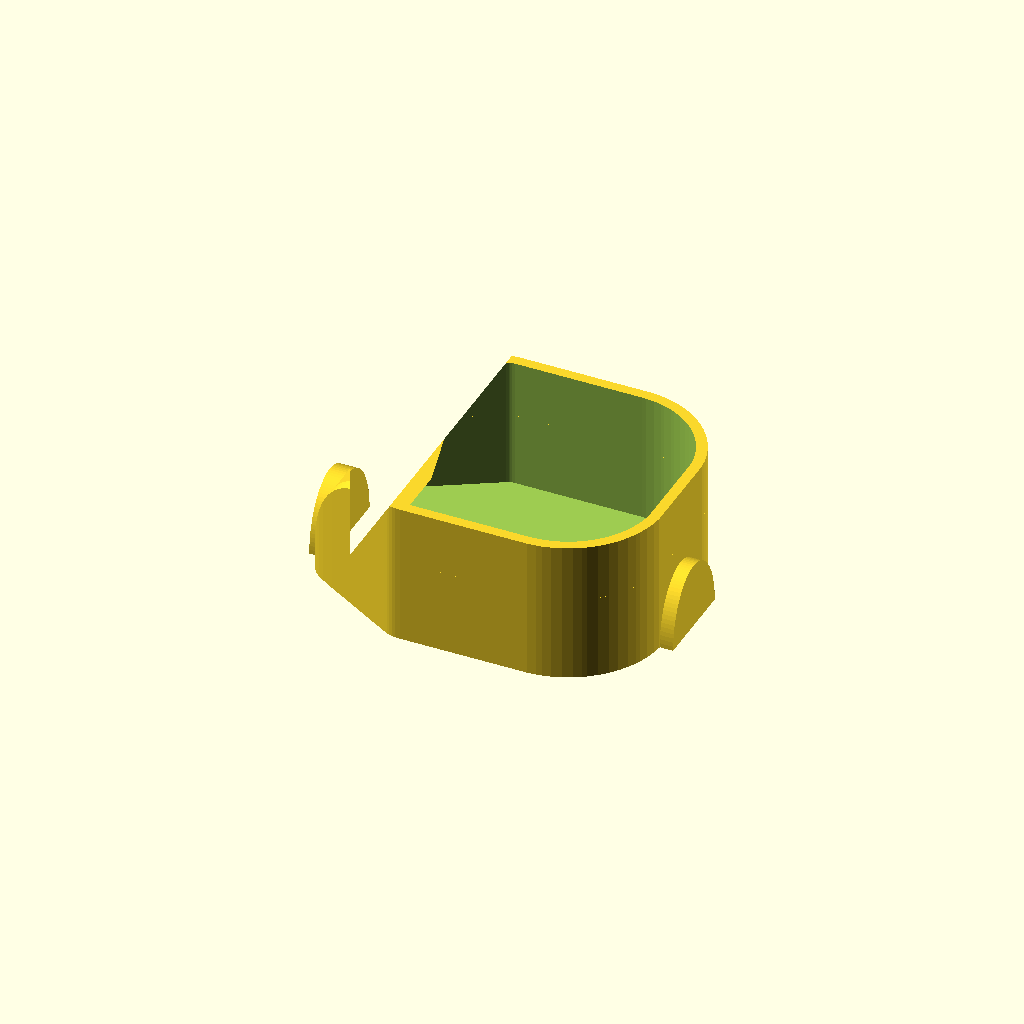
Cell 1 — every parameter at its default value.
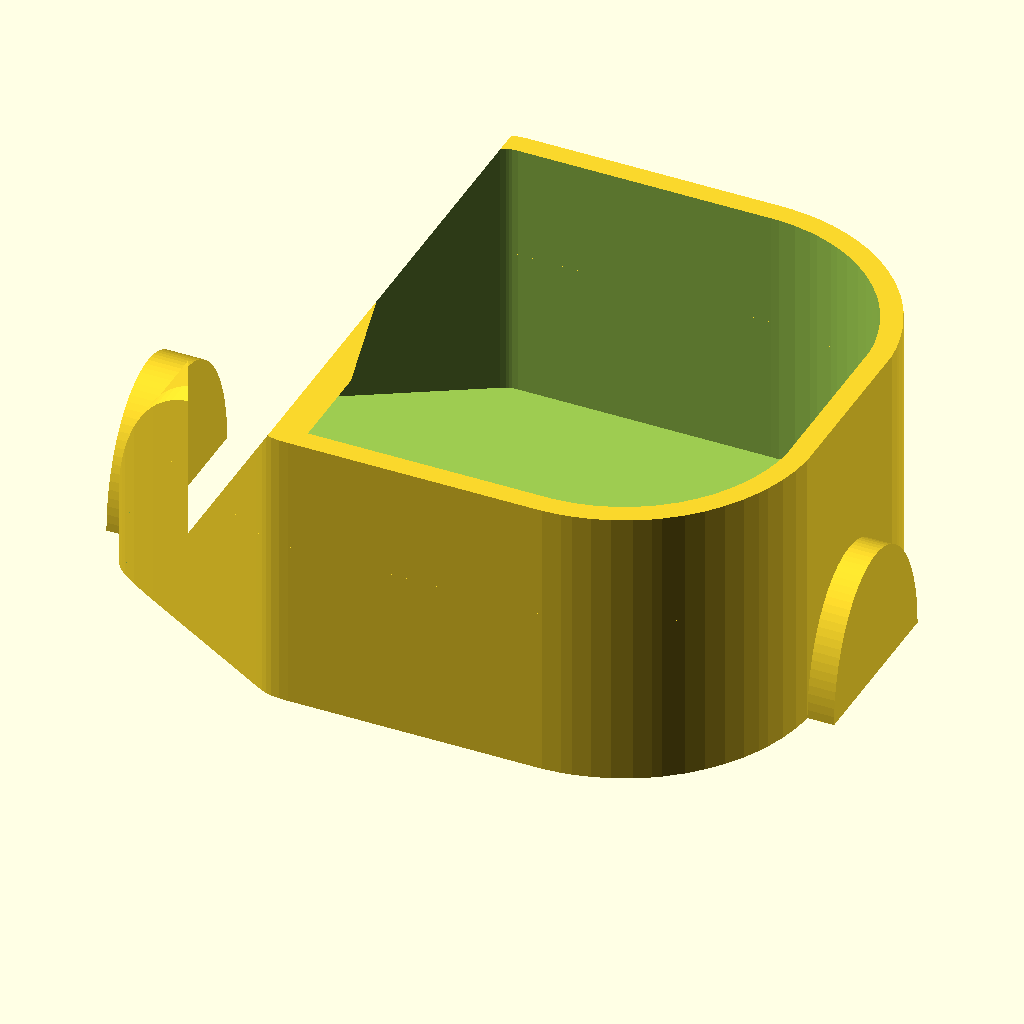
Cell 2: SCALE = 2 (everything else at default).
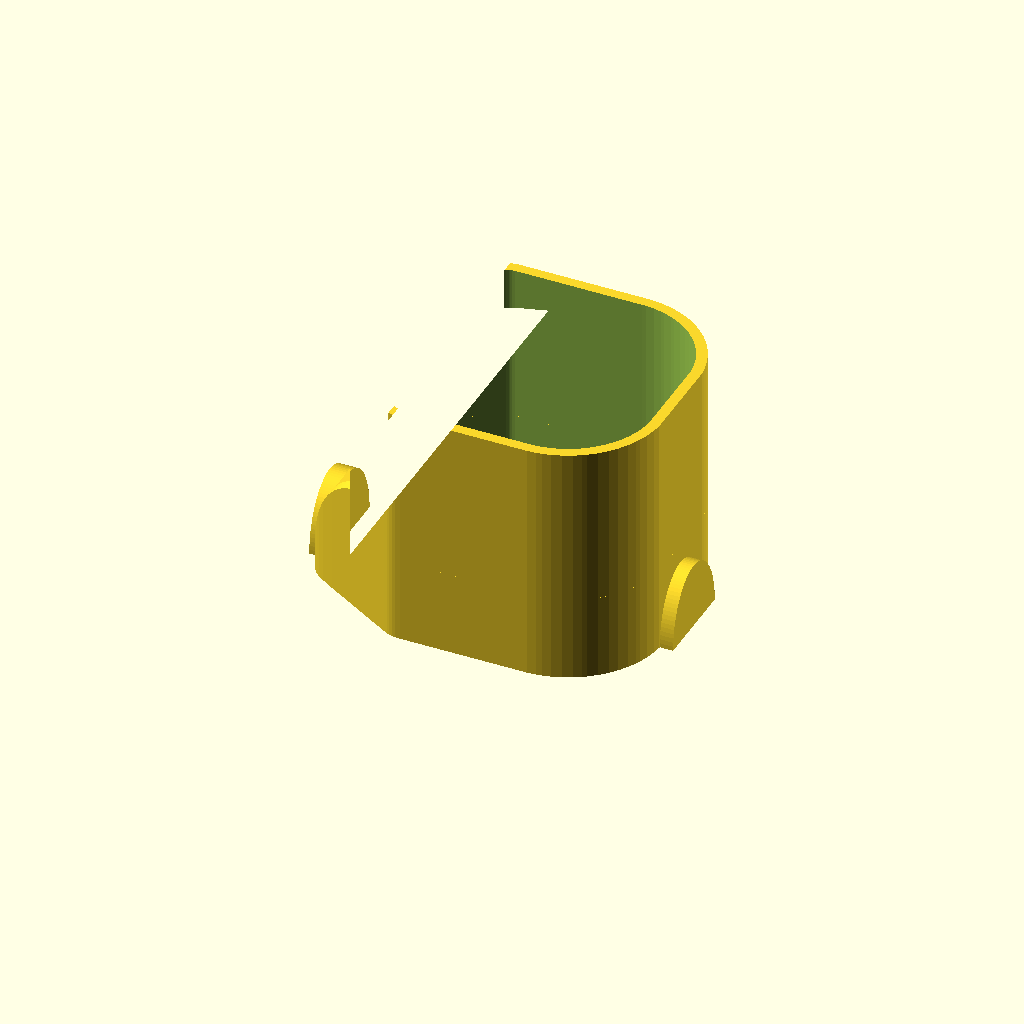
Cell 3 — HEIGHT set to 26.782, the other parameters unchanged.
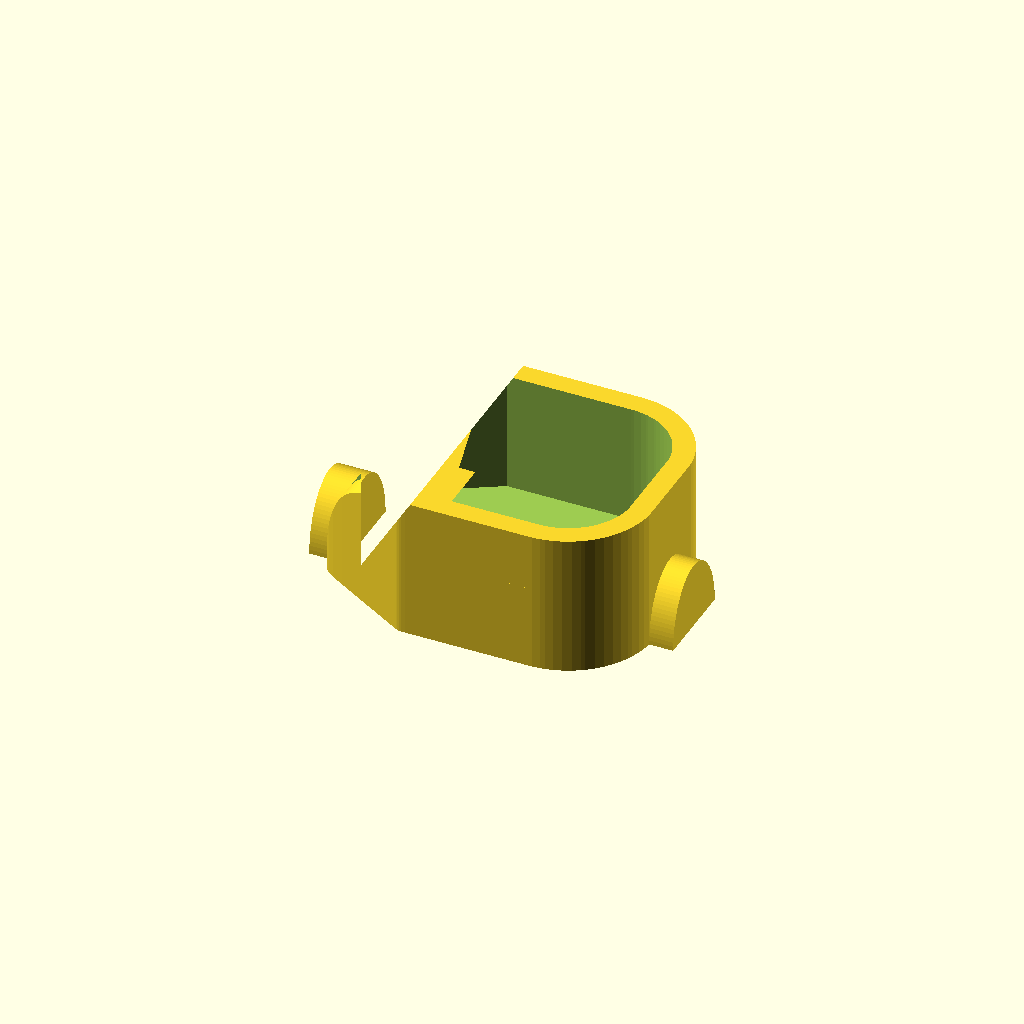
Cell 4: WALL = 2 (everything else at default).
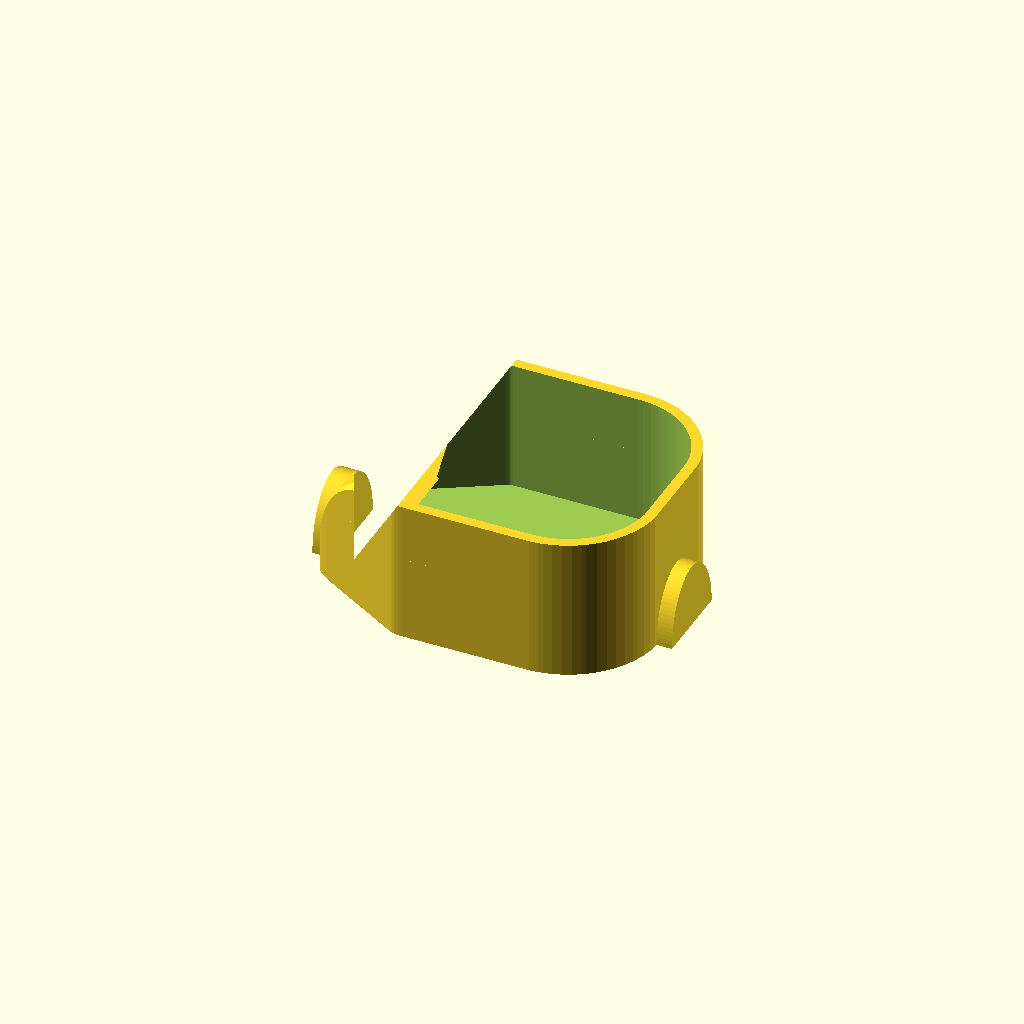
Cell 5 — CLEARANCE set to 0.4, the other parameters unchanged.
All cells are drawn from one camera (rotation 55°, 0°, 25°, orthographic, colour scheme Cornfield), so only the parameter changes between them.
The OpenSCAD source (models/cigarette-case/reference/11_-_Honeycomb_-_topminibox_-_top.scad):
// 11 - Honeycomb - topminibox - top: static OpenSCAD reconstruction (lid that slides into the topminibox box).
//
// Adapted from "Onz" by sez16sez (Thingiverse): https://www.thingiverse.com/thing:2739061
// Licensed CC BY-NC 4.0 (https://creativecommons.org/licenses/by-nc/4.0/). This file is a derivative reconstruction of
// the design's STL (11_-_Honeycomb_-_topminibox_-_top.stl) made for CanFactory: same attribution, same non-commercial
// terms, no additional rights to the original. See ../ATTRIBUTION.md.
//
// Geometry: the lid sits flush in the box, its cap level with the box's rim and its rim on the box's floor. Its outer surface is
// the box's inner surface pulled in by CLEARANCE: the box's D-shaped plan (mirrored in X) and the box's swept end (mirrored in X
// and turned over about the rim), as a 1 mm shell with a 1 mm cap at z = 0 (the lid is modelled as printed, cap down). The
// swept end sheet stops at SHEET_TOP; a half-ellipse pad on each end, concentric with the box's notch and CLEARANCE smaller,
// stands on the cap. Units are millimetres; the part is centred on the Z axis with the cap's underside on z = 0. The source
// STL sat at (244.0, -84.8) on the print plate. Named dimensions only; the parameters are MINI_LID_SNAP and CLEARANCE. The swept end
// and pads are derived from the box, not the source STL's, whose end sheet collided with the box's swept end.

SCALE     = 1;
ROUNDNESS = 96;

HEIGHT = 13.391;      // rim height
WALL   = 1;           // wall and cap thickness
// Gap per side between mating surfaces (a -D override, mm), the same for every cigarette-case part; 0.2 is a snug fit.
CLEARANCE = 0.2;
// The box's outline, as in the box file: its measured plan and swept end are offset by FIT so that the closed box stands
// CLEARANCE inside the case lid's cavity.
BOX_HEIGHT = 14.391;  // the box's rim height; the lid's cap is level with it
FIT_GAP = 0.031;
FIT = FIT_GAP - CLEARANCE;
INSET = WALL + CLEARANCE - FIT;   // from the measured box outline to this lid's outer surface

// Box plan outline (x, y) about the box centre, as measured: rounded -X end, chamfered +X end. The lid uses it mirrored and inset.
BOX_PLAN = [[16.982, -6.369], [17.106, -5.977], [17.184, -5.568], [17.24, -4.666], [17.239, 4.701], [17.175, 5.631], [17.081,
        6.07], [16.94, 6.474], [16.771, 6.817], [16.453, 7.294], [16.141, 7.637], [15.749, 7.972], [15.043, 8.463],
        [13.397, 9.458], [6.903, 13.252], [6.483, 13.466], [6.088, 13.608], [5.633, 13.709], [5.133, 13.75], [-6.87,
        13.759], [-7.375, 13.747], [-8.364, 13.651], [-9.292, 13.472], [-9.833, 13.327], [-10.81, 12.982], [-11.34,
        12.746], [-12.169, 12.303], [-13.086, 11.69], [-13.899, 11.014], [-14.64, 10.257], [-15.329, 9.388], [-15.622,
        8.952], [-16.088, 8.14], [-16.531, 7.158], [-16.719, 6.635], [-16.973, 5.728], [-17.072, 5.252], [-17.192,
        4.39], [-17.192, -4.391], [-17.049, -5.371], [-16.808, -6.353], [-16.463, -7.33], [-16.227, -7.859], [-15.784,
        -8.689], [-15.172, -9.605], [-14.495, -10.418], [-13.738, -11.16], [-12.869, -11.849], [-12.433, -12.141],
        [-11.621, -12.607], [-10.639, -13.051], [-9.687, -13.37], [-8.781, -13.582], [-8.182, -13.676], [-7.244,
        -13.753], [4.741, -13.758], [5.279, -13.744], [5.812, -13.676], [6.277, -13.546], [6.662, -13.383], [7.098,
        -13.138], [13.816, -9.213], [15.056, -8.455], [15.787, -7.944], [16.209, -7.567], [16.601, -7.095], [16.813,
        -6.743]];

// Outer surface of the box's swept +X end, as measured: [x, z] pairs in the box's frame (everything to the +X side is removed).
BOX_END_CURVE = [[7.26, 0.1], [9.72, 0.6], [11.02, 1.1], [11.96, 1.6], [12.7, 2.1], [13.31, 2.6], [13.83, 3.1], [14.27, 3.6], [14.66,
        4.1], [15, 4.6], [15.29, 5.1], [15.56, 5.6], [15.79, 6.1], [16, 6.6], [16.19, 7.1], [16.35, 7.6], [16.5, 8.1],
        [16.63, 8.6], [16.74, 9.1], [16.84, 9.6], [16.93, 10.1], [17, 10.6], [17.06, 11.1], [17.12, 11.6], [17.16,
        12.1], [17.19, 12.6], [17.22, 13.1], [17.23, 13.6], [17.24, 14.1]];
BOX_END_TOP_X = 20;
SHEET_TOP = 8;        // the swept end sheet is removed above this height (the ring walls keep following the curve)

// End pads: half-ellipses in the (y, z) plane standing on the cap, at both ends, out to PAD_X (the box's outer end face).
// They sit in the box's rim notches (half-width NOTCH_A, depth NOTCH_C, centred on the rim) with CLEARANCE all round.
NOTCH_A = 4.4;
NOTCH_C = 6.4;
PAD_A = NOTCH_A - CLEARANCE;   // half-width along Y
PAD_C = NOTCH_C - CLEARANCE;   // height
PAD_X = 17.24 + FIT;
PAD_IN_X = 17.192 - INSET - WALL / 2;   // pad reaches into the middle of the lid's end wall (the box plan's nearer end is at 17.192)

// Crush ribs (MINI_LID_SNAP = "crush-ribs", see the mini lid retention block): three ribs on each straight side wall, squeezed by
// the box's wall.
LID_Y = 13.759 - INSET;   // outer face of the straight side walls (the box's inner face is CLEARANCE further out)
CRUSH_SQUEEZE = 0.1;
CRUSH_H = CLEARANCE + CRUSH_SQUEEZE;
CRUSH_X = [-2, 1.5, 5];
CRUSH_W = 0.5;
CRUSH_Z0 = 2;
CRUSH_Z1 = 13.2;      // the rim end is ramped so the box finds the ribs

module crush_ribs() {
  for (x = CRUSH_X, m = [0, 1]) mirror([0, m, 0]) translate([x - CRUSH_W / 2, 0, 0]) rotate([90, 0, 90]) linear_extrude(height = CRUSH_W)
    polygon([[LID_Y - 0.3, CRUSH_Z0], [LID_Y + CRUSH_H, CRUSH_Z0], [LID_Y + CRUSH_H, CRUSH_Z1 - 1.4], [LID_Y, CRUSH_Z1], [LID_Y - 0.3, CRUSH_Z1]]);
}

// --- mini lid retention (this block is identical in the mini box file and in the mini lid file; a test keeps them in sync) ---
// How the mini lid is held in the mini box, chosen by MINI_LID_SNAP (a -D override): "friction" (the original end pads in the rim
// notches, one clearance all round: they locate the lid but do not latch it), "detent" or "crush-ribs". The pads stay in every
// mode. Frame: the mini lid's, as printed (cap underside on z = 0); in the mini box's frame the lid is turned over about Y with
// its cap level with the box's rim (ML_RIM). The detent sits on the straight side walls, just below the cap: the lid's bump
// rides over the box's free rim for only a couple of millimetres and clicks into a groove there, and the rim gives way
// outwards. (A detent on the pads cannot work: the rim notches are widest at the rim, so nothing can hook under them, and
// spreading the notch posts sideways is far too stiff.) The crush ribs are in the mini lid file. Sizes follow CLEARANCE.
MINI_LID_SNAP = "friction";
ML_RIM = 14.391;      // the mini box's rim height
ML_Y = 13.759 + FIT - WALL;   // inner face of the mini box's straight side walls; the lid's outer face is CLEARANCE further in
ML_X0 = -4;           // straight stretch of the lid's side walls (lid frame)
ML_X1 = 5.5;
ML_DETENT_Z = 2.2;    // centre of the bump above the cap's underside, 2.2 mm below the box's rim
ML_DETENT_ENGAGE = 0.12;   // the bump reaches this far past the box's inner face
ML_DETENT_H = CLEARANCE + ML_DETENT_ENGAGE;   // so it stands this far proud of the lid's wall

module ml_bar(x0, x1, profile) {
  for (m = [0, 1]) mirror([0, m, 0]) translate([x0, 0, 0]) rotate([90, 0, 90]) linear_extrude(height = x1 - x0) polygon(profile);
}
// The mini lid's half: a bump on each straight side wall.
module mini_lid_retention_lid() {
  y = ML_Y - CLEARANCE; z = ML_DETENT_Z;
  if (MINI_LID_SNAP == "detent")
    ml_bar(ML_X0, ML_X1, [[y - 0.3, z - 1.3], [y, z - 1], [y + ML_DETENT_H, z - 0.4], [y + ML_DETENT_H, z + 0.4], [y, z + 1], [y - 0.3, z + 1.3]]);
}
// The mini box's half, in the lid's frame: a groove in each side wall that clears the bump by CLEARANCE.
module mini_lid_retention_box() {
  y = ML_Y; z = ML_DETENT_Z; g = ML_DETENT_ENGAGE + CLEARANCE;
  if (MINI_LID_SNAP == "detent")
    ml_bar(ML_X0 - CLEARANCE, ML_X1 + CLEARANCE, [[y - 0.3, z - 1.5], [y, z - 1.5], [y + g, z - 0.4 - CLEARANCE], [y + g, z + 0.4 + CLEARANCE], [y, z + 1.5], [y - 0.3, z + 1.5]]);
}
// The mini lid's frame placed in the mini box's frame (turned over about Y, cap level with the rim).
module mini_lid_in_box() { translate([0, 0, ML_RIM]) rotate([0, 180, 0]) children(); }
// --- end mini lid retention ---

HEADROOM = 10;
module lid_plan() { mirror([1, 0]) offset(delta = -INSET) polygon(BOX_PLAN); }

// The box's region below its swept end, in its (x, z) plane (as keep_region() in the box file), taller than the box so that
// insetting it does not create a lid.
module box_keep_region() {
  polygon(concat([[-30, -HEADROOM], [BOX_END_CURVE[0][0], -HEADROOM]], BOX_END_CURVE, [[BOX_END_TOP_X, BOX_HEIGHT + HEADROOM], [-30, BOX_HEIGHT + HEADROOM]]));
}
// Region kept by the lid, in its own (x, z) plane: the box's region pulled in by INSET, turned over about the box's rim
// (lid z = BOX_HEIGHT - box z) and mirrored in X, as the lid is.
module keep_region() { translate([0, BOX_HEIGHT]) rotate(180) offset(delta = -INSET) box_keep_region(); }

module across_y(len) rotate([90, 0, 0]) linear_extrude(height = len, center = true) children();

module pad() {   // toward +X; mirror for the other end
  translate([PAD_IN_X, 0, 0]) rotate([90, 0, 90]) linear_extrude(height = PAD_X - PAD_IN_X)
    intersection() { scale([PAD_A, PAD_C]) circle(r = 1, $fn = ROUNDNESS); translate([-PAD_A, 0]) square([2 * PAD_A, PAD_C]); }
}

module topminibox_top() {
  // walls follow the curve all the way up; the swept sheet exists only below SHEET_TOP
  union() {
    intersection() {
      difference() {
        linear_extrude(height = HEIGHT) lid_plan();
        translate([0, 0, WALL]) linear_extrude(height = HEIGHT) offset(delta = -WALL) lid_plan();
      }
      across_y(40) keep_region();
    }
    intersection() {
      difference() {
        intersection() { linear_extrude(height = HEIGHT) lid_plan(); across_y(40) keep_region(); }
        intersection() {
          translate([0, 0, WALL]) linear_extrude(height = HEIGHT) offset(delta = -WALL) lid_plan();
          across_y(40) offset(delta = -WALL) keep_region();
        }
      }
      translate([-30, -30, 0]) cube([60, 60, SHEET_TOP]);
    }
    pad();
    mirror([1, 0, 0]) pad();
    if (MINI_LID_SNAP == "crush-ribs") crush_ribs();
    mini_lid_retention_lid();
  }
}

scale(SCALE) topminibox_top();
Parameter table extracted from the source (name, type, default, range or options):
SCALE: number, default 1
ROUNDNESS: number, default 96
HEIGHT: number, default 13.391
WALL: number, default 1
CLEARANCE: number, default 0.2
BOX_HEIGHT: number, default 14.391
FIT_GAP: number, default 0.031
BOX_END_TOP_X: number, default 20
SHEET_TOP: number, default 8
NOTCH_A: number, default 4.4
NOTCH_C: number, default 6.4
CRUSH_SQUEEZE: number, default 0.1
CRUSH_X: vector, default [-2, 1.5, 5]
CRUSH_W: number, default 0.5
CRUSH_Z0: number, default 2
CRUSH_Z1: number, default 13.2
